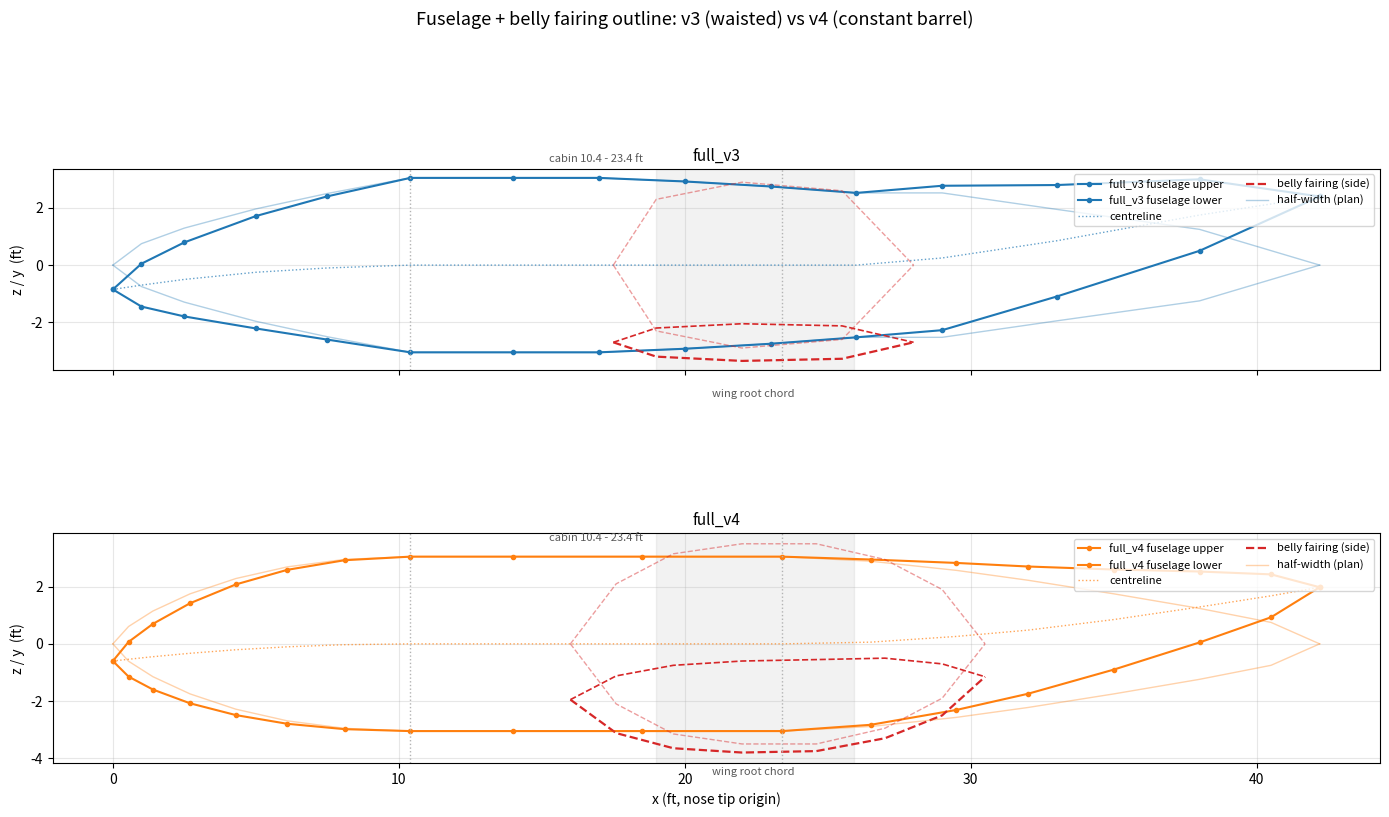

Write the Python code that produced this figure. (Note: this script raises an exception after producing the figure.)
"""Side + plan outline of the fuselage/fairing, v3 vs v4, from the station tables
used to drive the OpenVSP loft. Diagnostic for the 'plastic surgery' pass.

Usage: python plot_outline_v3_v4.py out.png
"""
import sys
import numpy as np
import matplotlib
matplotlib.use("Agg")
import matplotlib.pyplot as plt

# ---- v3 (07_full_v3/build_full_v3.vspscript) ----
x3 = np.array([0.0, 1.0, 2.5, 5.0, 7.5, 10.4, 14.0, 17.0, 20.0, 23.0, 26.0, 29.0, 33.0, 38.0, 42.2])
d3 = np.array([0.0, 1.50, 2.59, 3.93, 5.01, 6.10, 6.10, 6.10, 5.85, 5.50, 5.05, 5.05, 3.90, 2.50, 0.0])
z3 = np.array([-0.85, -0.70, -0.50, -0.25, -0.10, 0.0, 0.0, 0.0, 0.0, 0.0, 0.0, 0.25, 0.85, 1.75, 2.40])

# v3 belly fairing: L=10.5 at x=17.5, z=-2.7, no z-ramp
b3x = np.array([0.0, 1.5, 4.5, 8.0, 10.5]) + 17.5
b3w = np.array([0.0, 4.6, 5.8, 5.2, 0.0])
b3h = np.array([0.0, 1.0, 1.3, 1.15, 0.0])
b3z = np.full_like(b3x, -2.7)

# ---- v4 (this directory) ----
x4 = np.array([0.00, 0.55, 1.40, 2.70, 4.30, 6.10, 8.10, 10.40, 14.00,
               18.50, 23.40, 26.50, 29.50, 32.00, 35.00, 38.00, 40.50, 42.20])
d4 = np.array([0.000, 1.216, 2.296, 3.500, 4.569, 5.384, 5.907, 6.100, 6.100,
               6.100, 6.100, 5.780, 5.140, 4.450, 3.500, 2.480, 1.500, 0.000])
z4 = np.array([-0.600, -0.538, -0.449, -0.329, -0.206, -0.103, -0.029, 0.000, 0.000,
               0.000, 0.000, 0.060, 0.260, 0.480, 0.850, 1.290, 1.680, 1.980])

b4x = np.array([0.0, 1.6, 3.6, 6.0, 8.6, 11.0, 13.0, 14.5]) + 16.0
b4w = np.array([0.00, 4.20, 6.30, 7.00, 7.00, 5.90, 3.80, 0.00])
b4h = np.array([0.00, 2.00, 2.90, 3.20, 3.20, 2.80, 1.80, 0.00])
b4z = np.array([0.25, 0.08, 0.00, 0.00, 0.05, 0.30, 0.60, 1.05]) - 2.20

fig, axs = plt.subplots(2, 1, figsize=(14, 9), sharex=True)

for ax, (x, d, z, bx, bw, bh, bz, c, lab) in zip(
    [axs[0], axs[1]],
    [(x3, d3, z3, b3x, b3w, b3h, b3z, "tab:blue", "full_v3"),
     (x4, d4, z4, b4x, b4w, b4h, b4z, "tab:orange", "full_v4")],
):
    ax.plot(x, z + d / 2, "-o", color=c, ms=3, label=f"{lab} fuselage upper")
    ax.plot(x, z - d / 2, "-o", color=c, ms=3, label=f"{lab} fuselage lower")
    ax.plot(x, z, ":", color=c, lw=1, alpha=0.7, label="centreline")
    ax.plot(bx, bz + bh / 2, "--", color="tab:red", lw=1.2)
    ax.plot(bx, bz - bh / 2, "--", color="tab:red", lw=1.6, label="belly fairing (side)")
    ax.plot(x, d / 2, "-", color=c, alpha=0.35, lw=1)
    ax.plot(x, -d / 2, "-", color=c, alpha=0.35, lw=1, label="half-width (plan)")
    ax.plot(bx, bw / 2, "--", color="tab:red", alpha=0.45, lw=1)
    ax.plot(bx, -bw / 2, "--", color="tab:red", alpha=0.45, lw=1)
    # wing root chord, nacelle, VT root for context
    ax.axvspan(19.0, 25.9, color="k", alpha=0.05)
    ax.text(22.4, -4.6, "wing root chord", ha="center", fontsize=8, color="0.35")
    ax.axvline(10.4, color="0.7", ls=":", lw=1)
    ax.axvline(23.4, color="0.7", ls=":", lw=1)
    ax.text(16.9, 3.6, "cabin 10.4 - 23.4 ft", ha="center", fontsize=8, color="0.35")
    ax.set_aspect("equal")
    ax.grid(alpha=0.3)
    ax.set_ylabel("z / y  (ft)")
    ax.legend(fontsize=8, loc="upper right", ncol=2)
    ax.set_title(lab, fontsize=11)

axs[1].set_xlabel("x (ft, nose tip origin)")
fig.suptitle("Fuselage + belly fairing outline: v3 (waisted) vs v4 (constant barrel)", fontsize=13)
plt.tight_layout()
plt.savefig(sys.argv[1], dpi=115)
print("wrote", sys.argv[1])
